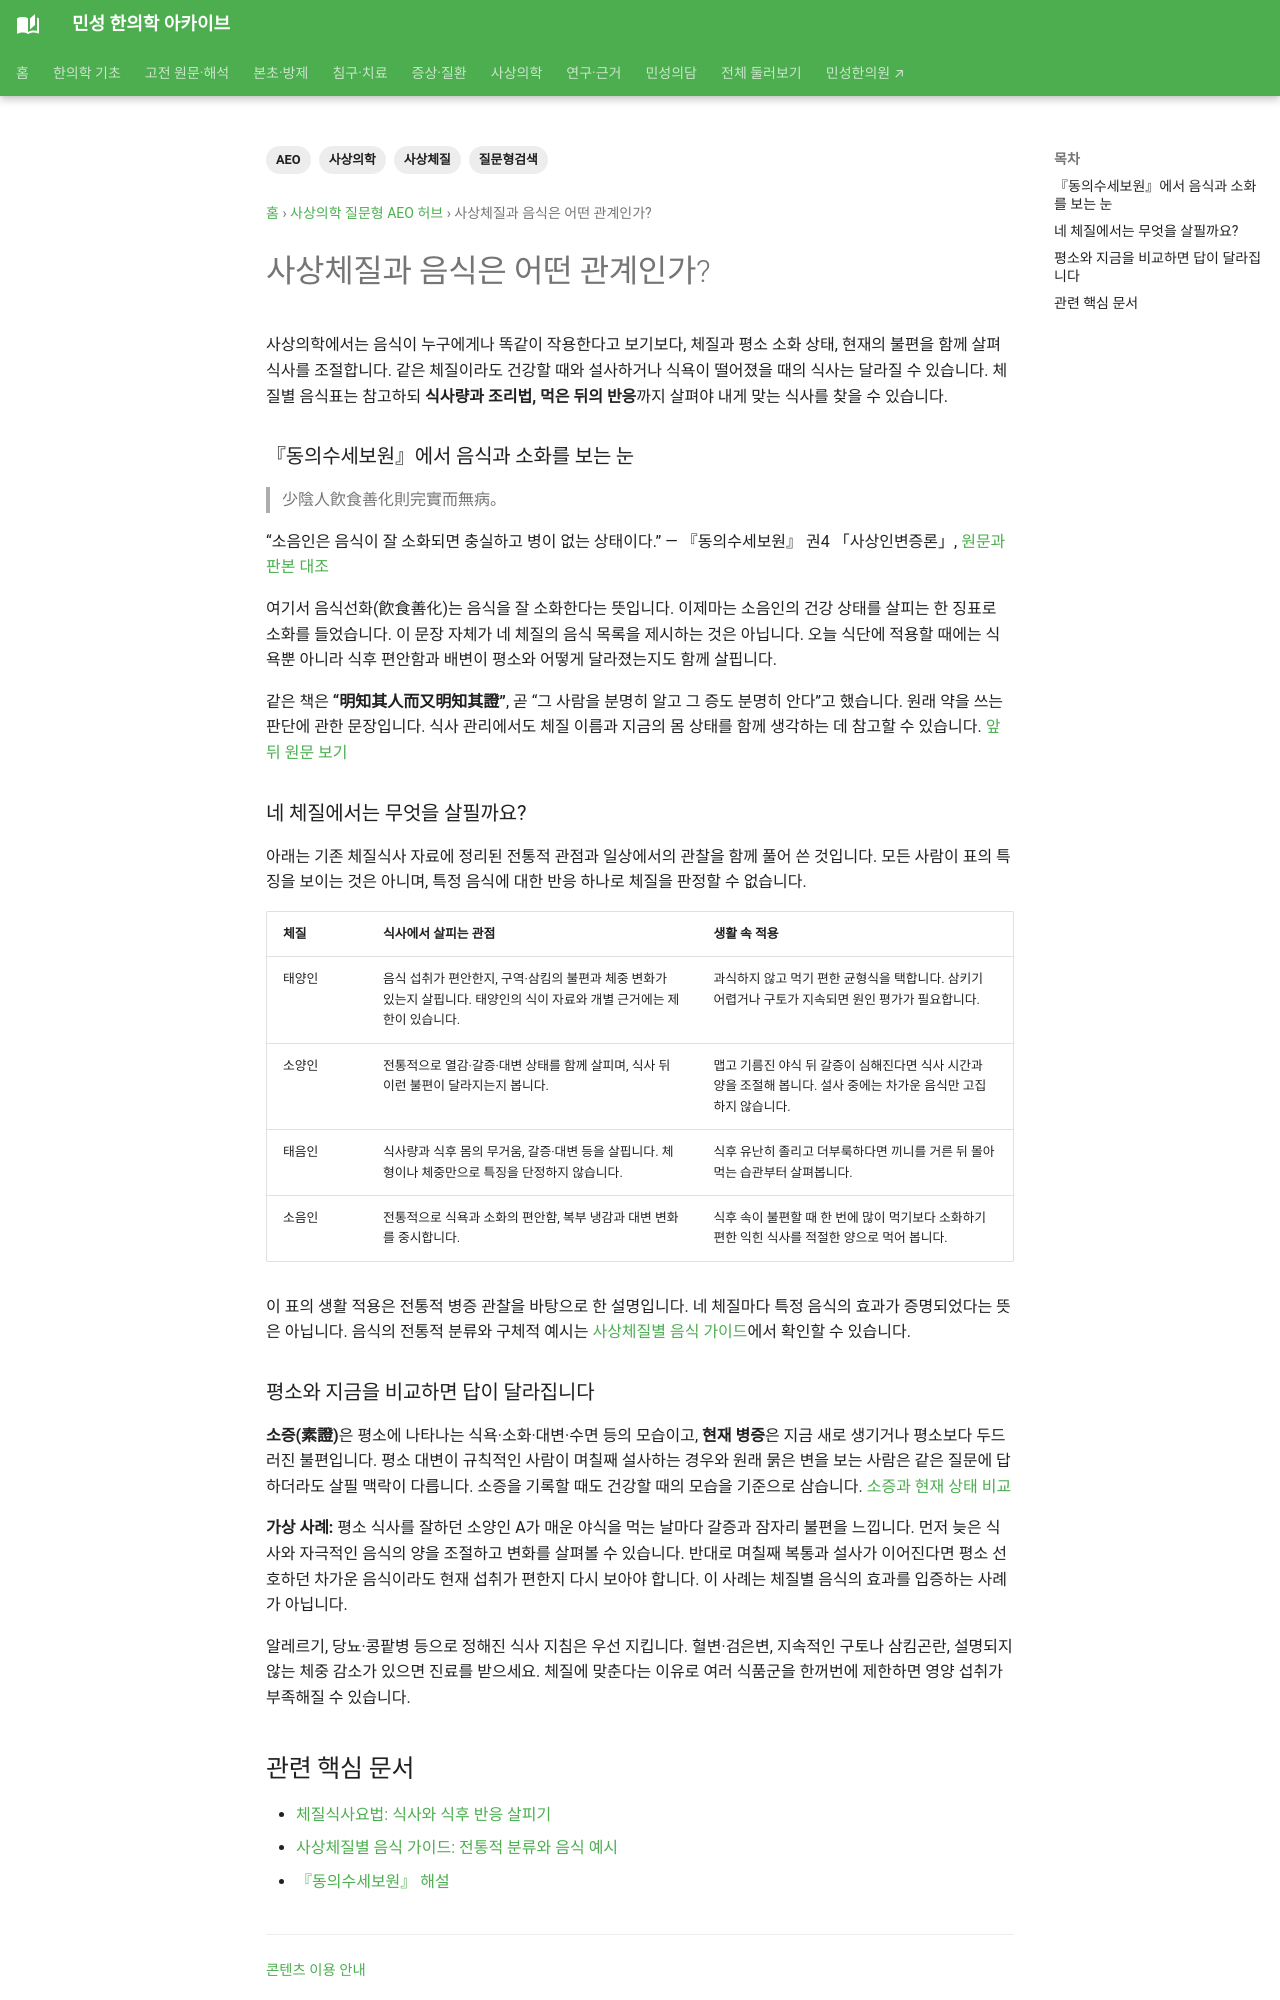

repository: joowon1111/minseong-korean-medicine-wiki · page: sasang-questions/diet-and-constitution/index.html · generator: mkdocs

---
title: 사상체질과 음식은 어떤 관계인가?
description: 사상체질과 음식은 어떤 관계인가?에 대한 사상의학적 핵심 답변과 관련 지식망을 정리합니다.
tags: [사상의학, 사상체질, AEO, 질문형검색]
status: 검토완료
last_reviewed: 2026-08-19
---
# 사상체질과 음식은 어떤 관계인가?

사상의학에서는 식사도 체질 관리의 한 요소로 본다. 다만 **체질별 음식 목록만 외우기보다 현재의 소화상태·병증·생활환경을 함께 고려**하는 것이 중요하다.

```text
체질
 ↓
소화·식욕·배변 등 현재 상태
 ↓
식사 후 반응
 ↓
체질식사요법
```
